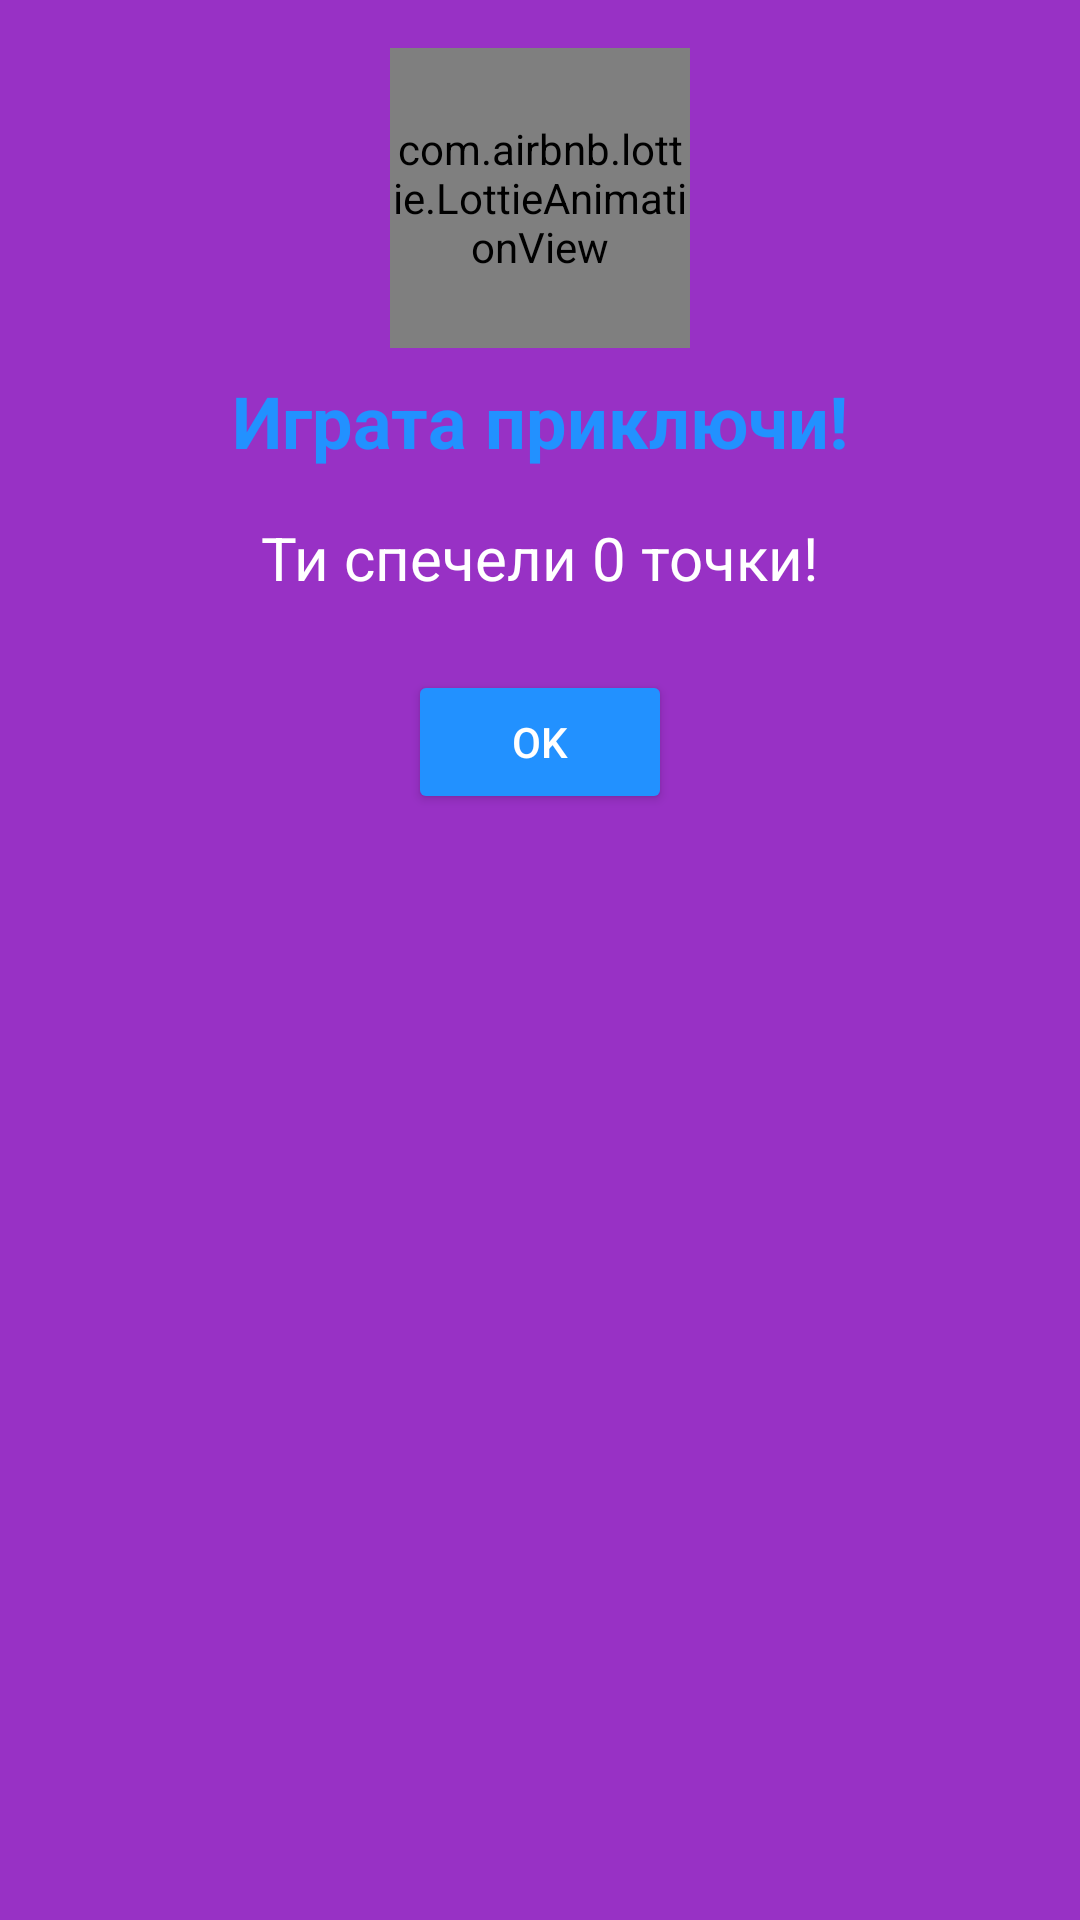

The Android layout XML behind this screen, and the referenced resources:
<!-- AndroidManifest.xml: application theme AppTheme -->
<!-- res/layout/dialog_game_over.xml -->
<?xml version="1.0" encoding="utf-8"?>
<RelativeLayout xmlns:android="http://schemas.android.com/apk/res/android"
    xmlns:app="http://schemas.android.com/apk/res-auto"
    android:layout_width="match_parent"
    android:layout_height="wrap_content"
    android:background="#9831C5"
    android:padding="16dp">

    
    <com.airbnb.lottie.LottieAnimationView
        android:id="@+id/lottie_game_over"
        android:layout_width="100dp"
        android:layout_height="100dp"
        android:layout_centerHorizontal="true"
        app:lottie_autoPlay="true"
        app:lottie_loop="true"
        app:lottie_rawRes="@raw/gameover" />

    
    <TextView
        android:id="@+id/dialog_title"
        android:layout_width="wrap_content"
        android:layout_height="wrap_content"
        android:layout_below="@id/lottie_game_over"
        android:layout_centerHorizontal="true"
        android:padding="8dp"
        android:text="Играта приключи!"
        android:textColor="#2291FF"
        android:textSize="24sp"
        android:textStyle="bold" />

    
    <TextView
        android:id="@+id/dialog_message"
        android:layout_width="wrap_content"
        android:layout_height="wrap_content"
        android:layout_below="@id/dialog_title"
        android:layout_centerHorizontal="true"
        android:padding="8dp"
        android:text="Ти спечели 0 точки!"
        android:textColor="#FFFF"
        android:textSize="20sp" />

    
    <Button
        android:id="@+id/dialog_ok_button"
        android:layout_width="wrap_content"
        android:layout_height="wrap_content"
        android:layout_below="@id/dialog_message"
        android:layout_centerHorizontal="true"
        android:layout_marginTop="16dp"
        android:backgroundTint="#2291FF"
        android:padding="8dp"
        android:text="OK"
        android:textColor="#FFFFFF" />

</RelativeLayout>
<!-- resources referenced by this layout -->
<resources>
  <style name="AppTheme" parent="Theme.AppCompat.DayNight.NoActionBar">
          <item name="android:windowFullscreen">true</item>
          <item name="colorPrimary">@color/colorPrimary</item>
          <item name="colorPrimaryDark">@color/colorPrimaryDark</item>
          <item name="colorAccent">@color/colorAccent</item>
      </style>
  <color name="colorPrimary">#6200EE</color>
  <color name="colorPrimaryDark">#3700B3</color>
  <color name="colorAccent">#03DAC5</color>
</resources>
